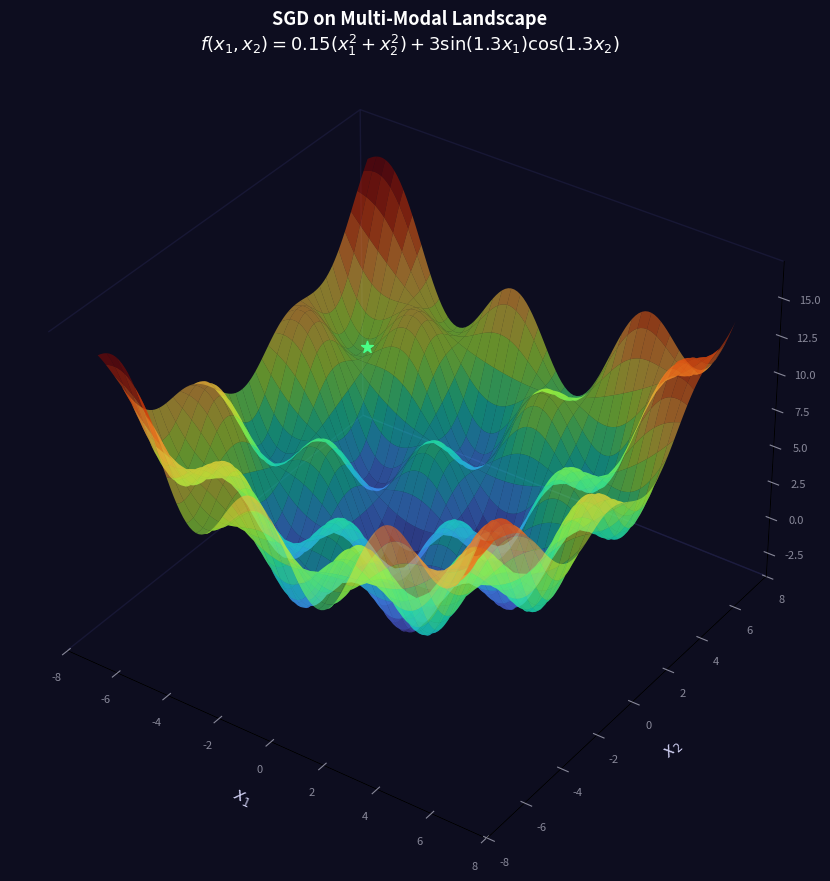

Write the Python code that produced this figure. (Note: this script raises an exception after producing the figure.)
"""
Stochastic Gradient Descent (SGD) 3D Visualization Animation

Objective: f(x1, x2) = 0.15*(x1^2 + x2^2) + 3*sin(1.3*x1)*cos(1.3*x2)
  -- quadratic bowl + bidirectional sine ripples, creating dozens of local minima
Random noise simulates the stochasticity of mini-batch gradients
"""

import numpy as np
import matplotlib
matplotlib.use('Agg')
import matplotlib.pyplot as plt
from matplotlib.animation import FuncAnimation, PillowWriter
from mpl_toolkits.mplot3d import Axes3D  # noqa: F401

# ---- Objective (multi-modal landscape) ----------------------------------------
# Quadratic bowl keeps the function bounded; sine terms create complex local minima terrain
FREQ = 1.3
AMP  = 3.0
REG  = 0.15

def f(x, y):
    return REG * (x**2 + y**2) + AMP * np.sin(FREQ * x) * np.cos(FREQ * y)

def f_grad(x, y):
    gx = 2 * REG * x + AMP * FREQ * np.cos(FREQ * x) * np.cos(FREQ * y)
    gy = 2 * REG * y - AMP * FREQ * np.sin(FREQ * x) * np.sin(FREQ * y)
    return gx, gy

# ---- SGD (with random noise simulating mini-batch gradients) ------------------
def run_sgd(eta=0.50, noise_scale=0.7, steps=140, seed=7):
    np.random.seed(seed)
    x, y = -5.5, 4.8
    traj = [(x, y, f(x, y))]
    for _ in range(steps):
        gx, gy = f_grad(x, y)
        gx += np.random.randn() * noise_scale
        gy += np.random.randn() * noise_scale
        x -= eta * gx
        y -= eta * gy
        traj.append((x, y, f(x, y)))
    return traj

trajectory = run_sgd()
traj_x = np.array([p[0] for p in trajectory])
traj_y = np.array([p[1] for p in trajectory])
traj_z = np.array([p[2] for p in trajectory])
n_steps = len(trajectory)

# ---- Surface grid ------------------------------------------------------------
x_grid = np.linspace(-7, 7, 120)
y_grid = np.linspace(-7, 7, 120)
X, Y = np.meshgrid(x_grid, y_grid)
Z = f(X, Y)

# ---- Figure ------------------------------------------------------------------
BG = '#0d0d1f'
fig = plt.figure(figsize=(12, 8), facecolor=BG)
ax  = fig.add_subplot(111, projection='3d', facecolor=BG)
fig.subplots_adjust(left=0, right=1, bottom=0, top=1)

# Surface (turbo colormap for strong contrast between peaks and valleys)
ax.plot_surface(X, Y, Z, alpha=0.55, cmap='turbo', edgecolor='none', zorder=1)

# Axis styling
ax.set_xlabel('$x_1$', color='#ccccee', labelpad=8, fontsize=12)
ax.set_ylabel('$x_2$', color='#ccccee', labelpad=8, fontsize=12)
ax.set_zlabel('$f(x_1, x_2)$', color='#ccccee', labelpad=8, fontsize=12)
ax.tick_params(colors='#888899', labelsize=8)
for pane in [ax.xaxis.pane, ax.yaxis.pane, ax.zaxis.pane]:
    pane.fill = False
    pane.set_edgecolor('#22224a')
ax.grid(False)

ax.set_title(
    'SGD on Multi-Modal Landscape\n'
    r'$f(x_1,x_2)=0.15(x_1^2+x_2^2)+3\sin(1.3x_1)\cos(1.3x_2)$',
    color='white', pad=14, fontsize=13, fontweight='bold'
)
ax.view_init(elev=35, azim=-55)

# Color gradient: plasma colormap for each path segment (purple -> orange -> yellow)
seg_colors = plt.cm.plasma(np.linspace(0.05, 0.95, n_steps))

# Updatable objects
line,  = ax.plot([], [], [], '-',  linewidth=2.0, color='#ff6f3c', zorder=5)
head,  = ax.plot([], [], [], 'o',  markersize=11,
                 color='#ffee00', markeredgecolor='white',
                 markeredgewidth=1.5, zorder=6)
# Start point marker
ax.scatter([traj_x[0]], [traj_y[0]], [traj_z[0]],
           s=80, color='#00ffcc', marker='*', zorder=7, label='Start')

info = ax.text2D(0.02, 0.93, '', transform=ax.transAxes,
                 color='white', fontsize=11,
                 bbox=dict(boxstyle='round,pad=0.4', facecolor='#1a1a3a',
                           edgecolor='#5555aa', alpha=0.8))

# ---- Animation functions -----------------------------------------------------
def init():
    line.set_data([], [])
    line.set_3d_properties([])
    head.set_data([], [])
    head.set_3d_properties([])
    info.set_text('')
    return line, head, info

def update(frame):
    n = frame + 1
    # Draw trajectory segment by segment, color changes over time
    line.set_data(traj_x[:n], traj_y[:n])
    line.set_3d_properties(traj_z[:n])
    line.set_color(seg_colors[frame])

    head.set_data([traj_x[frame]], [traj_y[frame]])
    head.set_3d_properties([traj_z[frame]])

    info.set_text(
        f'Step: {frame:>3d} / {n_steps - 1}\n'
        f'f   : {traj_z[frame]:.5f}\n'
        f'x1  : {traj_x[frame]:+.3f}\n'
        f'x2  : {traj_y[frame]:+.3f}'
    )
    # Slowly rotate the view to enhance depth perception
    ax.view_init(elev=35, azim=-55 + frame * 0.45)
    return line, head, info

# ---- Render and save animation -----------------------------------------------
anim = FuncAnimation(
    fig, update,
    frames=n_steps,
    init_func=init,
    interval=100,       # frame interval in ms
    blit=False
)

output = 'output/sgd_animation.gif'
writer = PillowWriter(fps=12)
print('Saving animation, please wait...')
anim.save(output, writer=writer, dpi=110)
print(f'Animation saved to: {output}')
plt.close()
